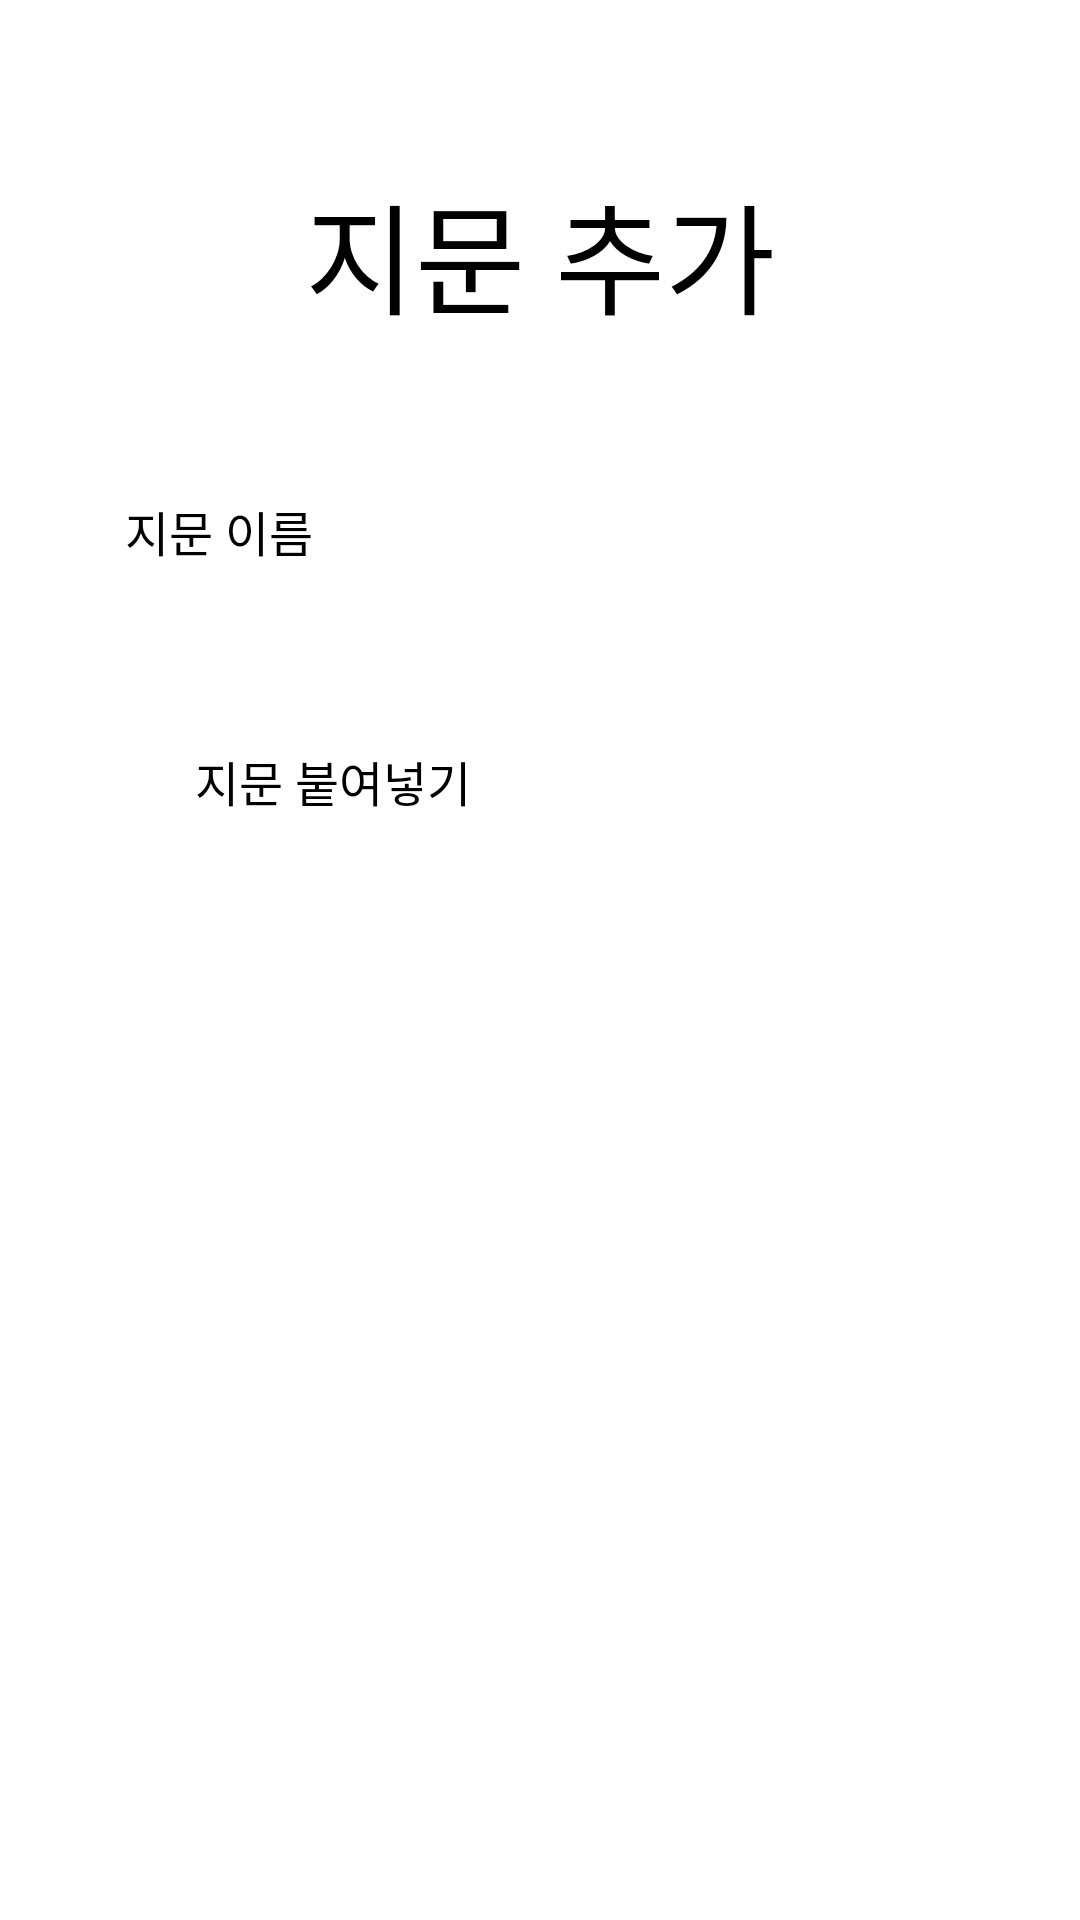

Reconstruct the res/layout file that produces this screen, plus the resources it refers to.
<!-- AndroidManifest.xml: application theme Theme.Nunettine -->
<!-- res/layout/fragment_add_contents.xml -->
<?xml version="1.0" encoding="utf-8"?>
<ScrollView
    xmlns:android="http://schemas.android.com/apk/res/android"
    xmlns:app="http://schemas.android.com/apk/res-auto"
    xmlns:tools="http://schemas.android.com/tools"
    android:layout_width="match_parent"
    android:layout_height="match_parent">

    <androidx.constraintlayout.widget.ConstraintLayout
        android:layout_width="match_parent"
        android:layout_height="match_parent">

        <ImageView
            android:id="@+id/add_contents_back_btn"
            android:layout_width="30dp"
            android:layout_height="30dp"
            android:src="@drawable/ico_left_arrow"
            app:layout_constraintHorizontal_bias="0.3"
            app:layout_constraintTop_toTopOf="@id/add_contents_tv"
            app:layout_constraintBottom_toBottomOf="@id/add_contents_tv"
            app:layout_constraintStart_toStartOf="parent"
            app:layout_constraintEnd_toStartOf="@id/add_contents_tv"/>

        <TextView
            android:id="@+id/add_contents_tv"
            android:layout_width="wrap_content"
            android:layout_height="wrap_content"
            android:text="지문 추가"
            android:textColor="@color/black"
            android:fontFamily="@font/nanumsquareneo_bold"
            android:textSize="40dp"
            app:layout_constraintVertical_bias="0.07"
            app:layout_constraintTop_toTopOf="parent"
            app:layout_constraintBottom_toBottomOf="parent"
            app:layout_constraintStart_toStartOf="parent"
            app:layout_constraintEnd_toEndOf="parent"/>

        <EditText
            android:id="@+id/add_contents_name_et"
            android:layout_width="400dp"
            android:layout_height="60dp"
            android:background="@drawable/et_main"
            android:hint="지문 이름"
            android:padding="20dp"
            android:textColor="@color/black"
            android:fontFamily="@font/nanumsquareneo_regular"
            android:textSize="16dp"
            android:layout_marginTop="35dp"
            app:layout_constraintTop_toBottomOf="@id/add_contents_tv"
            app:layout_constraintStart_toStartOf="@id/add_contents_back_btn"/>

        <LinearLayout
            android:id="@+id/spinner_lo"
            android:layout_width="200dp"
            android:layout_height="40dp"
            android:orientation="horizontal"
            android:background="@drawable/et_main"
            android:gravity="center"
            android:padding="8dp"
            app:layout_constraintHorizontal_bias="0.7"
            app:layout_constraintTop_toTopOf="@id/add_contents_name_et"
            app:layout_constraintBottom_toBottomOf="@id/add_contents_name_et"
            app:layout_constraintStart_toEndOf="@id/add_contents_name_et"
            app:layout_constraintEnd_toEndOf="parent">

            <Spinner
                android:id="@+id/spinner_type"
                android:layout_width="wrap_content"
                android:layout_height="wrap_content"
                android:layout_weight="1" />
        </LinearLayout>

        <ScrollView
            android:id="@+id/add_contents_sv"
            android:layout_width="match_parent"
            android:layout_height="500dp"
            android:layout_marginTop="20dp"
            android:layout_marginHorizontal="45dp"
            android:background="@drawable/et_main"
            android:backgroundTint="@color/pink"
            app:layout_constraintTop_toBottomOf="@id/add_contents_name_et">

            <androidx.constraintlayout.widget.ConstraintLayout
                android:layout_width="match_parent"
                android:layout_height="match_parent">

                <EditText
                    android:id="@+id/add_contents_et"
                    android:layout_width="match_parent"
                    android:layout_height="match_parent"
                    android:padding="20dp"
                    android:hint="지문 붙여넣기"
                    android:textSize="16dp"
                    android:textColor="@color/black"
                    android:fontFamily="@font/nanumsquareneo_regular"
                    app:layout_constraintTop_toTopOf="parent"
                    app:layout_constraintBottom_toBottomOf="parent"
                    android:background="@null"/>
            </androidx.constraintlayout.widget.ConstraintLayout>
        </ScrollView>

        <androidx.appcompat.widget.AppCompatButton
            android:id="@+id/add_contents_btn"
            android:layout_width="match_parent"
            android:layout_height="wrap_content"
            android:layout_marginHorizontal="300dp"
            android:layout_marginVertical="20dp"
            android:background="@drawable/btn_main"
            android:fontFamily="@font/nanumsquareneo_bold"
            android:gravity="center"
            android:padding="10dp"
            android:text="추가"
            android:textColor="@color/black"
            android:textSize="20dp"
            app:layout_constraintBottom_toBottomOf="parent"
            app:layout_constraintTop_toBottomOf="@id/add_contents_sv"
            app:layout_constraintVertical_bias="0.6" />
    </androidx.constraintlayout.widget.ConstraintLayout>
</ScrollView>
<!-- resources referenced by this layout -->
<resources>
  <color name="black">#FF000000</color>
  <color name="pink">#FAF0F0</color>
  <!-- drawable btn_main (drawable) -->
  <?xml version="1.0" encoding="utf-8"?>
  <shape xmlns:android="http://schemas.android.com/apk/res/android"
      android:shape="rectangle">
      <solid android:color="@color/main_pink" />
      <stroke
          android:width="5dp"
          android:color="@color/dark_pink" />
      <corners android:radius="25dp" />
  </shape>
  <style name="Theme.Nunettine" parent="Theme.MaterialComponents.DayNight.DarkActionBar">
          
          <item name="colorPrimary">@color/white</item>
          <item name="colorPrimaryVariant">@color/black</item>
          <item name="colorOnPrimary">@color/white</item>
          
          <item name="colorSecondary">@color/white</item>
          <item name="colorSecondaryVariant">@color/black</item>
          <item name="colorOnSecondary">@color/black</item>
          
          <item name="android:statusBarColor">?attr/colorPrimaryVariant</item>
          
      </style>
  <color name="main_pink">#FDBBBB</color>
  <color name="dark_pink">#DE9999</color>
  <color name="white">#FFFFFFFF</color>
</resources>
